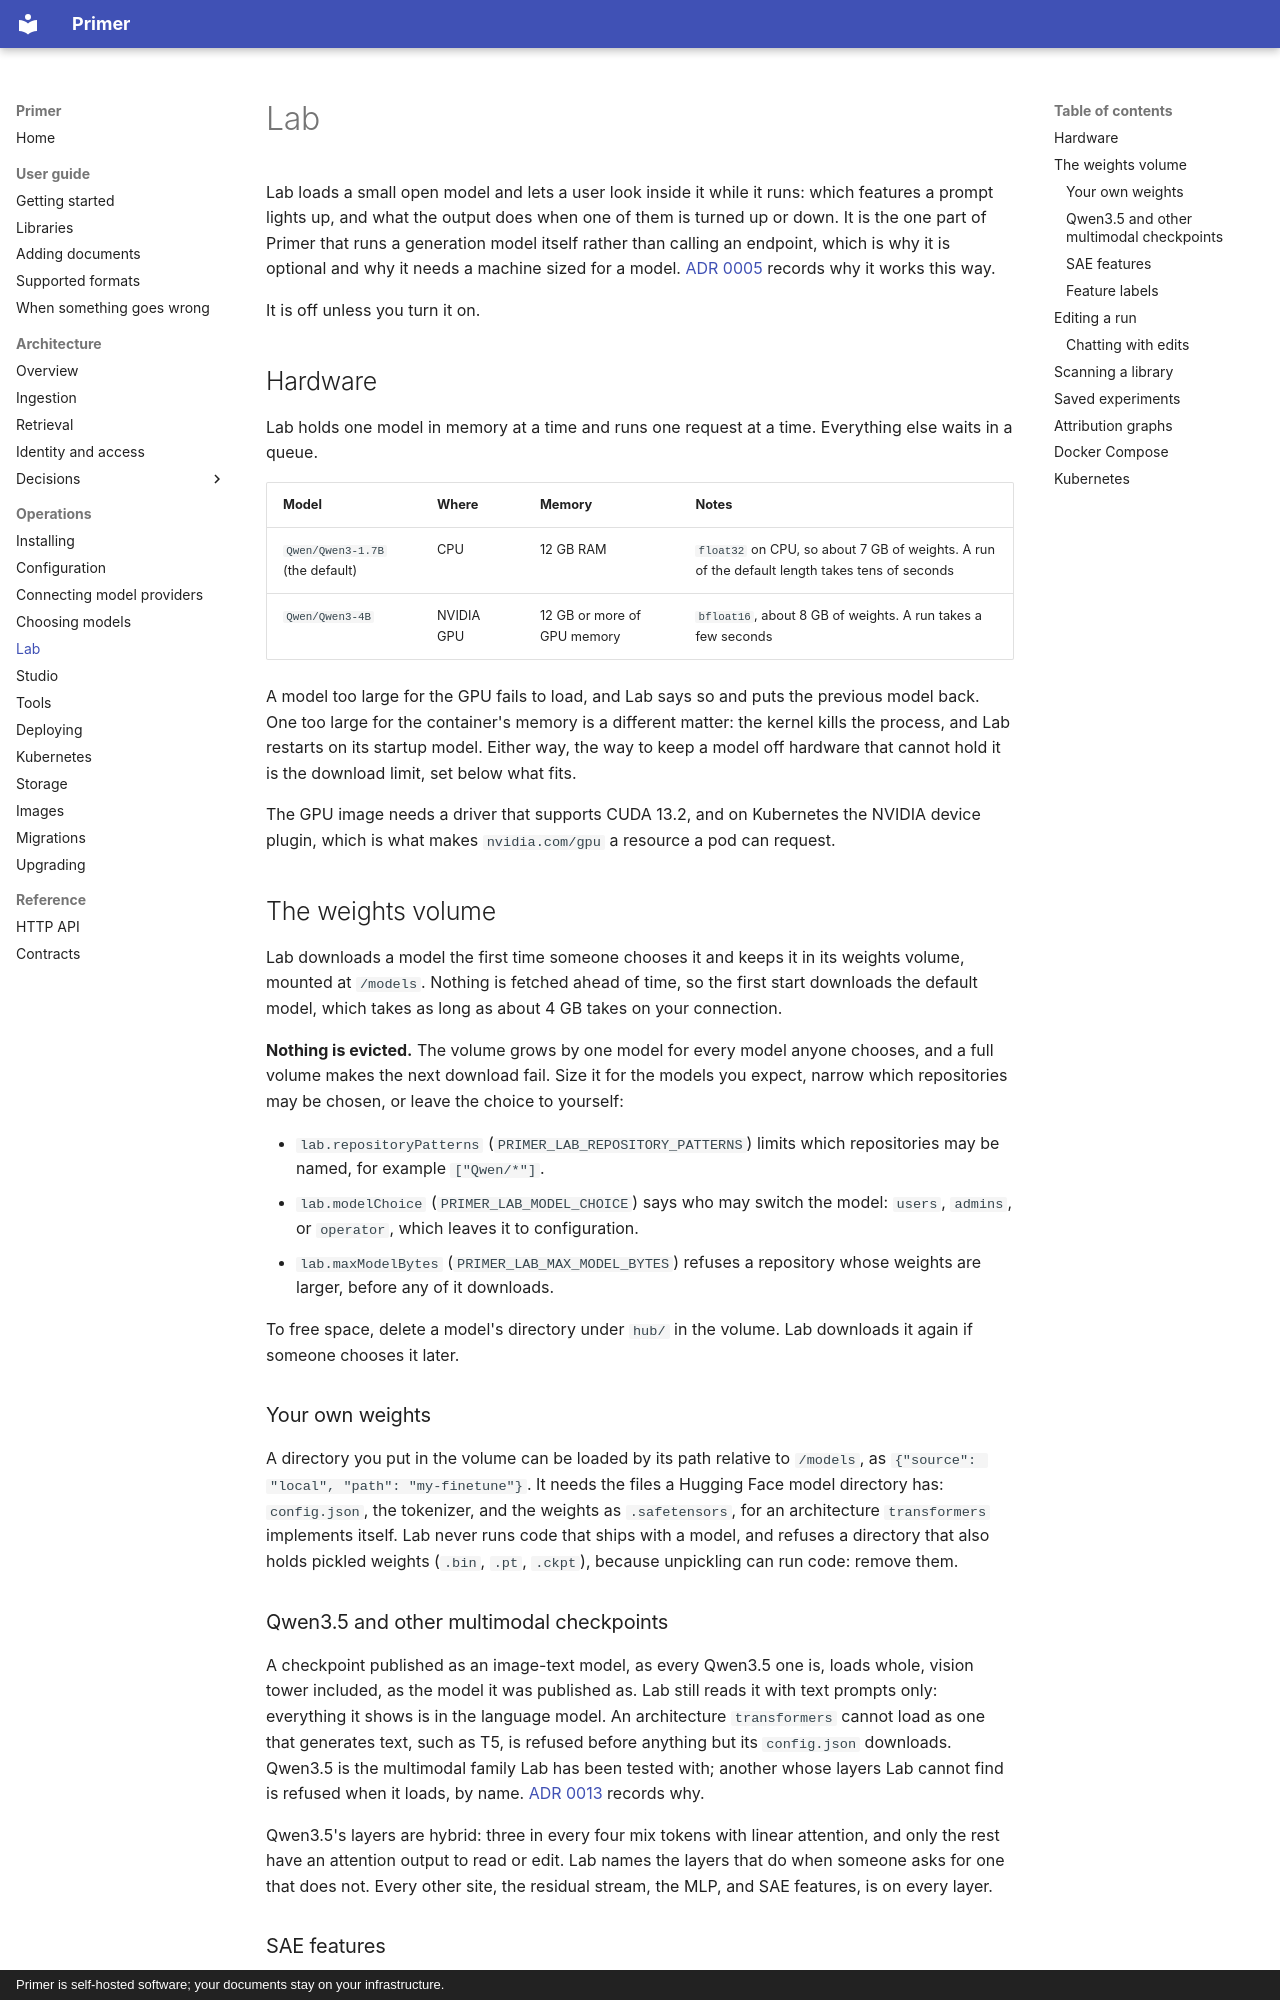

repository: Harville-Labs/Primer · page: operations/lab/index.html · generator: mkdocs · copyright: Primer is self-hosted software; your documents stay on your infrastructure.

# Lab

Lab loads a small open model and lets a user look inside it while it runs:
which features a prompt lights up, and what the output does when one of them
is turned up or down. It is the one part of Primer that runs a generation
model itself rather than calling an endpoint, which is why it is optional and
why it needs a machine sized for a model. [ADR 0005](../adr/0005-lab-local-research-model.md)
records why it works this way.

It is off unless you turn it on.

## Hardware

Lab holds one model in memory at a time and runs one request at a time.
Everything else waits in a queue.

| Model | Where | Memory | Notes |
| --- | --- | --- | --- |
| `Qwen/Qwen3-1.7B` (the default) | CPU | 12 GB RAM | `float32` on CPU, so about 7 GB of weights. A run of the default length takes tens of seconds |
| `Qwen/Qwen3-4B` | NVIDIA GPU | 12 GB or more of GPU memory | `bfloat16`, about 8 GB of weights. A run takes a few seconds |

A model too large for the GPU fails to load, and Lab says so and puts the
previous model back. One too large for the container's
memory is a different matter: the kernel kills the process, and Lab restarts
on its startup model. Either way, the way to keep a model off hardware that
cannot hold it is the download limit, set below what fits.

The GPU image needs a driver that supports CUDA 13.2, and on Kubernetes the
NVIDIA device plugin, which is what makes `nvidia.com/gpu` a resource a pod
can request.

## The weights volume

Lab downloads a model the first time someone chooses it and keeps it in its
weights volume, mounted at `/models`. Nothing is fetched ahead of time, so the
first start downloads the default model, which takes as long as about 4 GB
takes on your connection.

**Nothing is evicted.** The volume grows by one model for every model anyone
chooses, and a full volume makes the next download fail. Size it for the
models you expect, narrow which repositories may be chosen, or leave the
choice to yourself:

- `lab.repositoryPatterns` (`PRIMER_LAB_REPOSITORY_PATTERNS`) limits which
  repositories may be named, for example `["Qwen/*"]`.
- `lab.modelChoice` (`PRIMER_LAB_MODEL_CHOICE`) says who may switch the
  model: `users`, `admins`, or `operator`, which leaves it to configuration.
- `lab.maxModelBytes` (`PRIMER_LAB_MAX_MODEL_BYTES`) refuses a repository
  whose weights are larger, before any of it downloads.

To free space, delete a model's directory under `hub/` in the volume. Lab
downloads it again if someone chooses it later.

### Your own weights

A directory you put in the volume can be loaded by its path relative to
`/models`, as `{"source": "local", "path": "my-finetune"}`. It needs the
files a Hugging Face model directory has: `config.json`, the tokenizer, and
the weights as `.safetensors`, for an architecture `transformers` implements
itself. Lab never runs code that ships with a model, and refuses a directory
that also holds pickled weights (`.bin`, `.pt`, `.ckpt`), because unpickling
can run code: remove them.

### Qwen3.5 and other multimodal checkpoints

A checkpoint published as an image-text model, as every Qwen3.5 one is,
loads whole, vision tower included, as the model it was published as. Lab
still reads it with text prompts only: everything it shows is in the
language model. An architecture `transformers` cannot load as one that
generates text, such as T5, is refused before anything but its
`config.json` downloads. Qwen3.5 is the multimodal family Lab has been
tested with; another whose layers Lab cannot find is refused when it loads,
by name. [ADR 0013](../adr/0013-lab-loads-multimodal-checkpoints.md)
records why.

Qwen3.5's layers are hybrid: three in every four mix tokens with linear
attention, and only the rest have an attention output to read or edit. Lab
names the layers that do when someone asks for one that does not. Every
other site, the residual stream, the MLP, and SAE features, is on every
layer.
